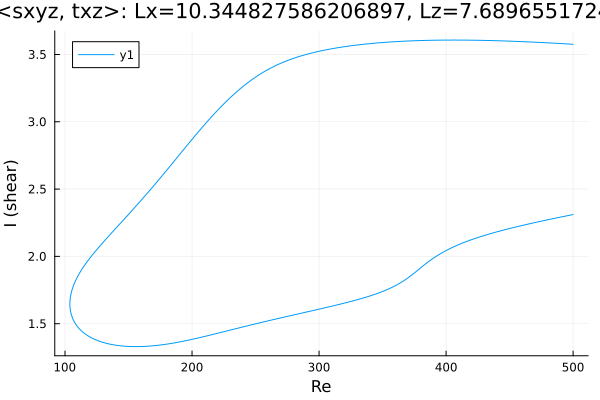

Values plotted in this chart, from the file beside it:
Re, shear
500.0, 3.576
499.5, 3.576
498.1, 3.577
496.7, 3.577
495.3, 3.578
493.9, 3.579
492.5, 3.58
491.1, 3.581
489.6, 3.581
488.2, 3.582
486.8, 3.583
485.4, 3.584
484, 3.584
482.6, 3.585
481.2, 3.586
479.7, 3.586
478.3, 3.587
476.9, 3.588
475.5, 3.589
474.1, 3.589
472.7, 3.59
471.3, 3.59
469.8, 3.591
468.4, 3.592
467, 3.592
465.6, 3.593
464.2, 3.594
462.8, 3.594
461.4, 3.595
459.9, 3.595
458.5, 3.596
457.1, 3.596
455.7, 3.597
454.3, 3.597
452.9, 3.598
451.5, 3.598
450, 3.599
448.6, 3.599
447.2, 3.6
445.8, 3.6
444.4, 3.601
443, 3.601
441.6, 3.602
440.1, 3.602
438.7, 3.602
437.3, 3.603
435.9, 3.603
434.5, 3.603
433.1, 3.604
431.7, 3.604
430.2, 3.604
428.8, 3.605
427.4, 3.605
426, 3.605
424.6, 3.605
423.2, 3.606
421.8, 3.606
420.3, 3.606
418.9, 3.606
417.5, 3.606
... 568 more rows
